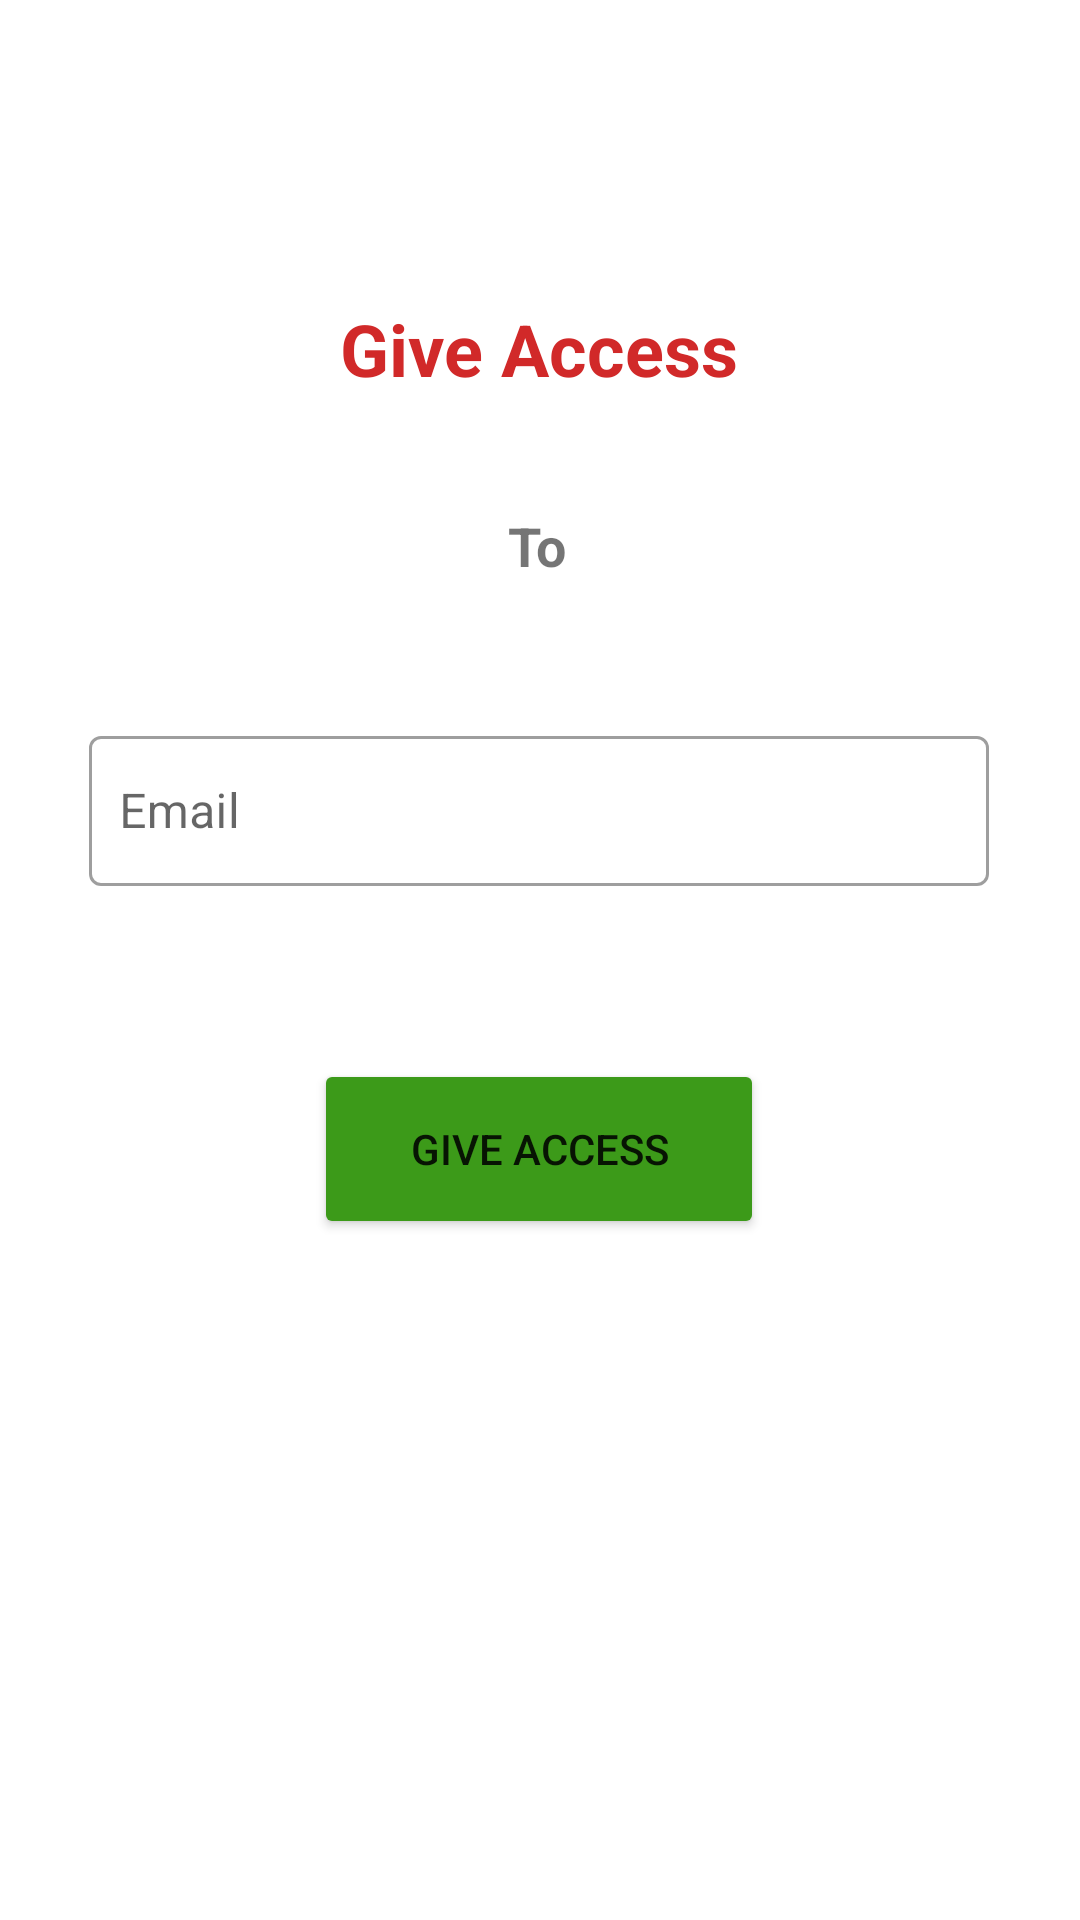

Here is an Android app screen rendered from its layout file. Give the layout XML and the strings, colors and styles it references.
<!-- AndroidManifest.xml: application theme Theme.Spotround -->
<!-- res/layout/activity_new_admin.xml -->
<?xml version="1.0" encoding="utf-8"?>
<androidx.constraintlayout.widget.ConstraintLayout xmlns:android="http://schemas.android.com/apk/res/android"
    xmlns:app="http://schemas.android.com/apk/res-auto"
    xmlns:tools="http://schemas.android.com/tools"
    android:layout_width="match_parent"
    android:layout_height="match_parent"
    tools:context=".NewAdmin">

    <TextView
        android:id="@+id/textView33"
        android:layout_width="wrap_content"
        android:layout_height="wrap_content"
        android:layout_marginTop="100dp"
        android:text="Give Access"
        android:textColor="#D12929"
        android:textSize="24sp"
        android:textStyle="bold"
        app:layout_constraintBottom_toBottomOf="parent"
        app:layout_constraintEnd_toEndOf="parent"
        app:layout_constraintHorizontal_bias="0.498"
        app:layout_constraintStart_toStartOf="parent"
        app:layout_constraintTop_toTopOf="parent"
        app:layout_constraintVertical_bias="0.0" />

    <TextView
        android:id="@+id/textView34"
        android:layout_width="wrap_content"
        android:layout_height="wrap_content"
        android:layout_marginTop="29dp"
        android:text="To"
        android:textSize="18sp"
        android:textStyle="bold"
        app:layout_constraintBottom_toBottomOf="parent"
        app:layout_constraintEnd_toEndOf="parent"
        app:layout_constraintHorizontal_bias="0.498"
        app:layout_constraintStart_toStartOf="parent"
        app:layout_constraintTop_toBottomOf="@+id/textView33"
        app:layout_constraintVertical_bias="0.018" />

    <com.google.android.material.textfield.TextInputLayout
        android:id="@+id/TextInputLayout"
        style="@style/Widget.MaterialComponents.TextInputLayout.OutlinedBox.Dense"
        android:layout_width="wrap_content"
        android:layout_height="wrap_content"
        android:layout_alignParentTop="true"
        android:layout_alignParentEnd="true"
        android:layout_gravity="center"
        android:background="#ffffff"

        android:hint="Email"
        app:layout_constraintBottom_toBottomOf="parent"
        app:layout_constraintEnd_toEndOf="parent"
        app:layout_constraintHorizontal_bias="0.495"
        app:layout_constraintStart_toStartOf="parent"
        app:layout_constraintTop_toBottomOf="@+id/textView34"
        app:layout_constraintVertical_bias="0.118">

        <com.google.android.material.textfield.TextInputEditText
            android:id="@+id/email"
            android:layout_width="300dp"
            android:layout_height="50dp"
            android:layout_gravity="center"
            android:inputType="textEmailAddress"
            android:padding="10dp" />


    </com.google.android.material.textfield.TextInputLayout>

    <Button
        android:id="@+id/accessBtn"
        android:layout_width="150dp"
        android:layout_height="60dp"
        android:backgroundTint="#3C9A19"
        android:text="Give Access"
        app:layout_constraintBottom_toBottomOf="parent"
        app:layout_constraintEnd_toEndOf="parent"
        app:layout_constraintHorizontal_bias="0.498"
        app:layout_constraintStart_toStartOf="parent"
        app:layout_constraintTop_toBottomOf="@+id/TextInputLayout"
        app:layout_constraintVertical_bias="0.202" />
</androidx.constraintlayout.widget.ConstraintLayout>
<!-- resources referenced by this layout -->
<resources>
  <style name="Theme.Spotround" parent="Theme.MaterialComponents.DayNight.DarkActionBar">
          
          <item name="colorPrimary">@color/purple_500</item>
          <item name="colorPrimaryVariant">@color/purple_700</item>
          <item name="colorOnPrimary">@color/white</item>
          
          <item name="colorSecondary">@color/teal_200</item>
          <item name="colorSecondaryVariant">@color/teal_700</item>
          <item name="colorOnSecondary">@color/black</item>
          
          <item name="android:statusBarColor" tools:targetApi="l">?attr/colorPrimaryVariant</item>
          
      </style>
  <color name="purple_500">#FF6200EE</color>
  <color name="purple_700">#FF3700B3</color>
  <color name="white">#FFFFFFFF</color>
  <color name="teal_200">#FF03DAC5</color>
  <color name="teal_700">#FF018786</color>
  <color name="black">#FF000000</color>
</resources>
